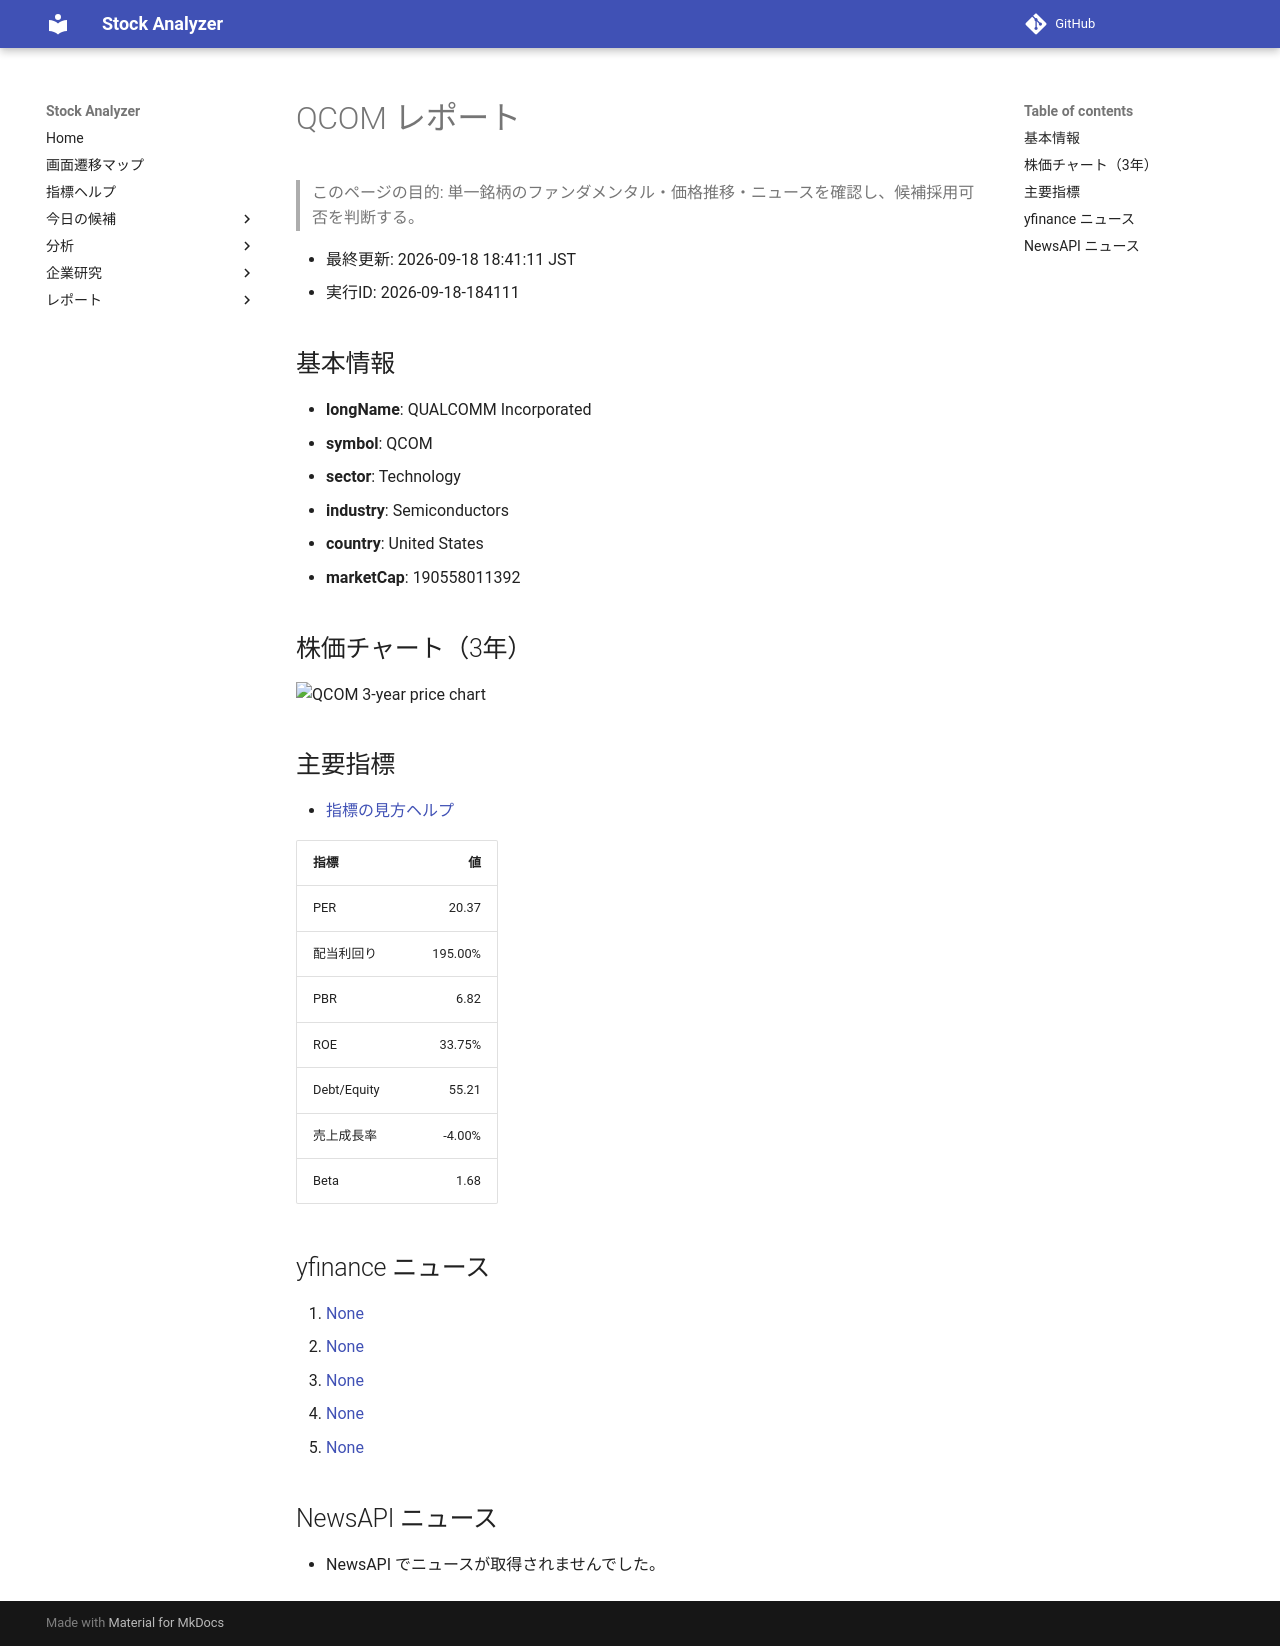

repository: Yumi-note/Making-APP · page: reports/2026-09-18/184111/QCOM/index.html · generator: mkdocs

# QCOM レポート

> このページの目的: 単一銘柄のファンダメンタル・価格推移・ニュースを確認し、候補採用可否を判断する。

- 最終更新: 2026-09-18 18:41:11 JST
- 実行ID: 2026-09-18-184111

## 基本情報

- **longName**: QUALCOMM Incorporated
- **symbol**: QCOM
- **sector**: Technology
- **industry**: Semiconductors
- **country**: United States
- **marketCap**: 190558011392

## 株価チャート（3年）

![QCOM 3-year price chart](QCOM_3y.png)

## 主要指標

- [指標の見方ヘルプ](../../../../indicators.md)

| 指標 | 値 |
|---|---:|
| PER | 20.37 |
| 配当利回り | 195.00% |
| PBR | 6.82 |
| ROE | 33.75% |
| Debt/Equity | 55.21 |
| 売上成長率 | -4.00% |
| Beta | 1.68 |

## yfinance ニュース

1. [None](None)
2. [None](None)
3. [None](None)
4. [None](None)
5. [None](None)

## NewsAPI ニュース

- NewsAPI でニュースが取得されませんでした。
